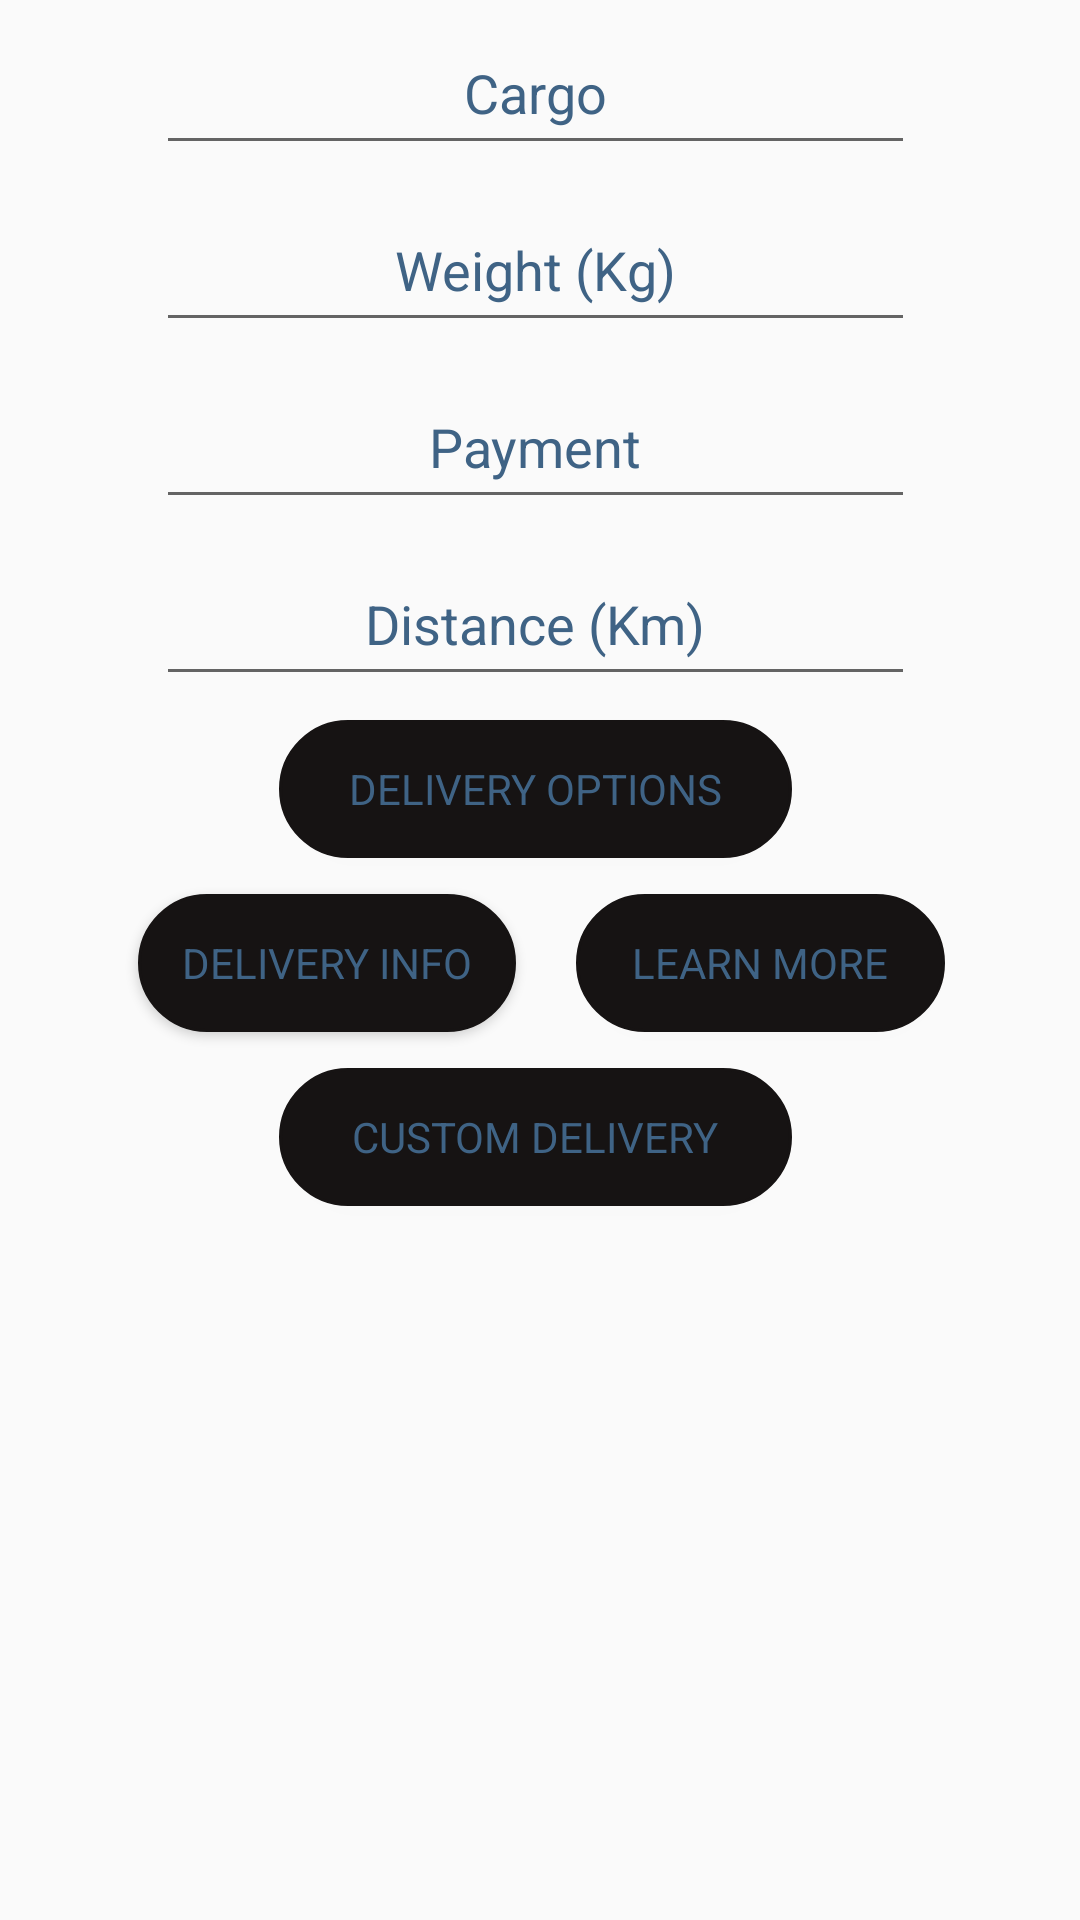

Here is an Android app screen rendered from its layout file. Give the layout XML and the strings, colors and styles it references.
<!-- AndroidManifest.xml: application theme AppTheme -->
<!-- res/layout/delivery_layout.xml -->
<?xml version="1.0" encoding="utf-8"?>
<android.support.constraint.ConstraintLayout
    xmlns:android="http://schemas.android.com/apk/res/android"
    xmlns:app="http://schemas.android.com/apk/res-auto"
    xmlns:tools="http://schemas.android.com/tools"
    android:layout_width="match_parent"
    android:layout_height="match_parent">

    <EditText
        android:id="@+id/distance"
        android:layout_width="253dp"
        android:layout_height="51dp"
        android:layout_marginTop="8dp"
        android:ems="10"
        android:gravity="center"
        android:hint="Distance (Km)"
        android:inputType="numberDecimal"
        android:textColor="@color/buttonText"
        android:textColorHighlight="@color/textViewText"
        android:textColorHint="@color/buttonText"
        android:textColorLink="@color/textViewText"
        android:typeface="sans"
        app:layout_constraintEnd_toEndOf="@+id/payment"
        app:layout_constraintHorizontal_bias="0.0"
        app:layout_constraintStart_toStartOf="@+id/payment"
        app:layout_constraintTop_toBottomOf="@+id/payment" />

    <EditText
        android:id="@+id/weight"
        android:layout_width="253dp"
        android:layout_height="51dp"
        android:layout_marginTop="8dp"
        android:ems="10"
        android:gravity="center"
        android:hint="Weight (Kg)"
        android:inputType="numberDecimal"
        android:textColor="@color/buttonText"
        android:textColorHighlight="@color/textViewText"
        android:textColorHint="@color/buttonText"
        android:textColorLink="@color/textViewText"
        android:typeface="sans"
        app:layout_constraintEnd_toEndOf="@+id/cargo"
        app:layout_constraintHorizontal_bias="0.0"
        app:layout_constraintStart_toStartOf="@+id/cargo"
        app:layout_constraintTop_toBottomOf="@+id/cargo" />

    <EditText
        android:id="@+id/cargo"
        android:layout_width="253dp"
        android:layout_height="51dp"
        android:layout_marginStart="52dp"
        android:layout_marginLeft="52dp"
        android:layout_marginTop="4dp"
        android:ems="10"
        android:gravity="center"
        android:hint="Cargo"
        android:inputType="textPersonName"
        android:textColor="@color/buttonText"
        android:textColorHighlight="@color/textViewText"
        android:textColorHint="@color/buttonText"
        android:textColorLink="@color/textViewText"
        android:typeface="sans"
        app:layout_constraintStart_toStartOf="parent"
        app:layout_constraintTop_toTopOf="parent" />

    <EditText
        android:id="@+id/payment"
        android:layout_width="253dp"
        android:layout_height="51dp"
        android:layout_marginTop="8dp"
        android:ems="10"
        android:gravity="center"
        android:hint="Payment"
        android:inputType="numberDecimal"
        android:textColor="@color/buttonText"
        android:textColorHighlight="@color/textViewText"
        android:textColorHint="@color/buttonText"
        android:textColorLink="@color/textViewText"
        android:typeface="sans"
        app:layout_constraintEnd_toEndOf="@+id/weight"
        app:layout_constraintHorizontal_bias="0.0"
        app:layout_constraintStart_toStartOf="@+id/weight"
        app:layout_constraintTop_toBottomOf="@+id/weight" />

    <Button
        android:id="@+id/options"
        android:layout_width="171dp"
        android:layout_height="46dp"
        android:layout_marginTop="8dp"
        android:background="@drawable/shape"
        android:text="Delivery Options"
        android:textColor="@color/buttonText"
        android:typeface="sans"
        app:layout_constraintEnd_toEndOf="@+id/distance"
        app:layout_constraintStart_toStartOf="@+id/distance"
        app:layout_constraintTop_toBottomOf="@+id/distance" />

    <Button
        android:id="@+id/custom_delivery"
        android:layout_width="171dp"
        android:layout_height="46dp"
        android:layout_marginTop="12dp"
        android:background="@drawable/shape"
        android:text="Custom Delivery"
        android:textColor="@color/buttonText"
        android:typeface="sans"
        app:layout_constraintEnd_toEndOf="@+id/options"
        app:layout_constraintHorizontal_bias="0.0"
        app:layout_constraintStart_toStartOf="@+id/options"
        app:layout_constraintTop_toBottomOf="@+id/delivery_info" />

    <Button
        android:id="@+id/delivery_info"
        android:layout_width="126dp"
        android:layout_height="46dp"
        android:layout_marginTop="12dp"
        android:layout_marginEnd="92dp"
        android:layout_marginRight="92dp"
        android:background="@drawable/shape"
        android:text="Delivery info"
        android:textColor="@color/buttonText"
        android:typeface="sans"
        app:layout_constraintEnd_toEndOf="@+id/options"
        app:layout_constraintTop_toBottomOf="@+id/options" />

    <Button
        android:id="@+id/learn2"
        android:layout_width="123dp"
        android:layout_height="46dp"
        android:layout_marginStart="20dp"
        android:layout_marginLeft="20dp"
        android:background="@drawable/shape"
        android:text="learn more"
        android:textColor="@color/buttonText"
        android:typeface="sans"
        app:layout_constraintBottom_toBottomOf="@+id/delivery_info"
        app:layout_constraintStart_toEndOf="@+id/delivery_info" />


</android.support.constraint.ConstraintLayout>
<!-- resources referenced by this layout -->
<resources>
  <color name="buttonText">#3F6385</color>
  <color name="textViewText">#539CD6</color>
  <!-- drawable shape (drawable) -->
  <?xml version="1.0" encoding="utf-8"?>
  <shape xmlns:android="http://schemas.android.com/apk/res/android" >
      <stroke android:width="1dp"
          android:color="#161313"/>
      <solid android:color="#161313" />
      <corners
          android:bottomLeftRadius="40dp"
          android:bottomRightRadius="40dp"
          android:topLeftRadius="40dp"
          android:topRightRadius="40dp" />
  </shape>
  <style name="AppTheme" parent="Theme.AppCompat.Light.NoActionBar">
          
          <item name="colorPrimary">@color/colorPrimary</item>
          <item name="colorPrimaryDark">@color/colorPrimaryDark</item>
          <item name="colorAccent">@color/colorAccent</item>
      </style>
  <color name="colorPrimary">#282222</color>
  <color name="colorPrimaryDark">#282222</color>
  <color name="colorAccent">#282222</color>
</resources>
